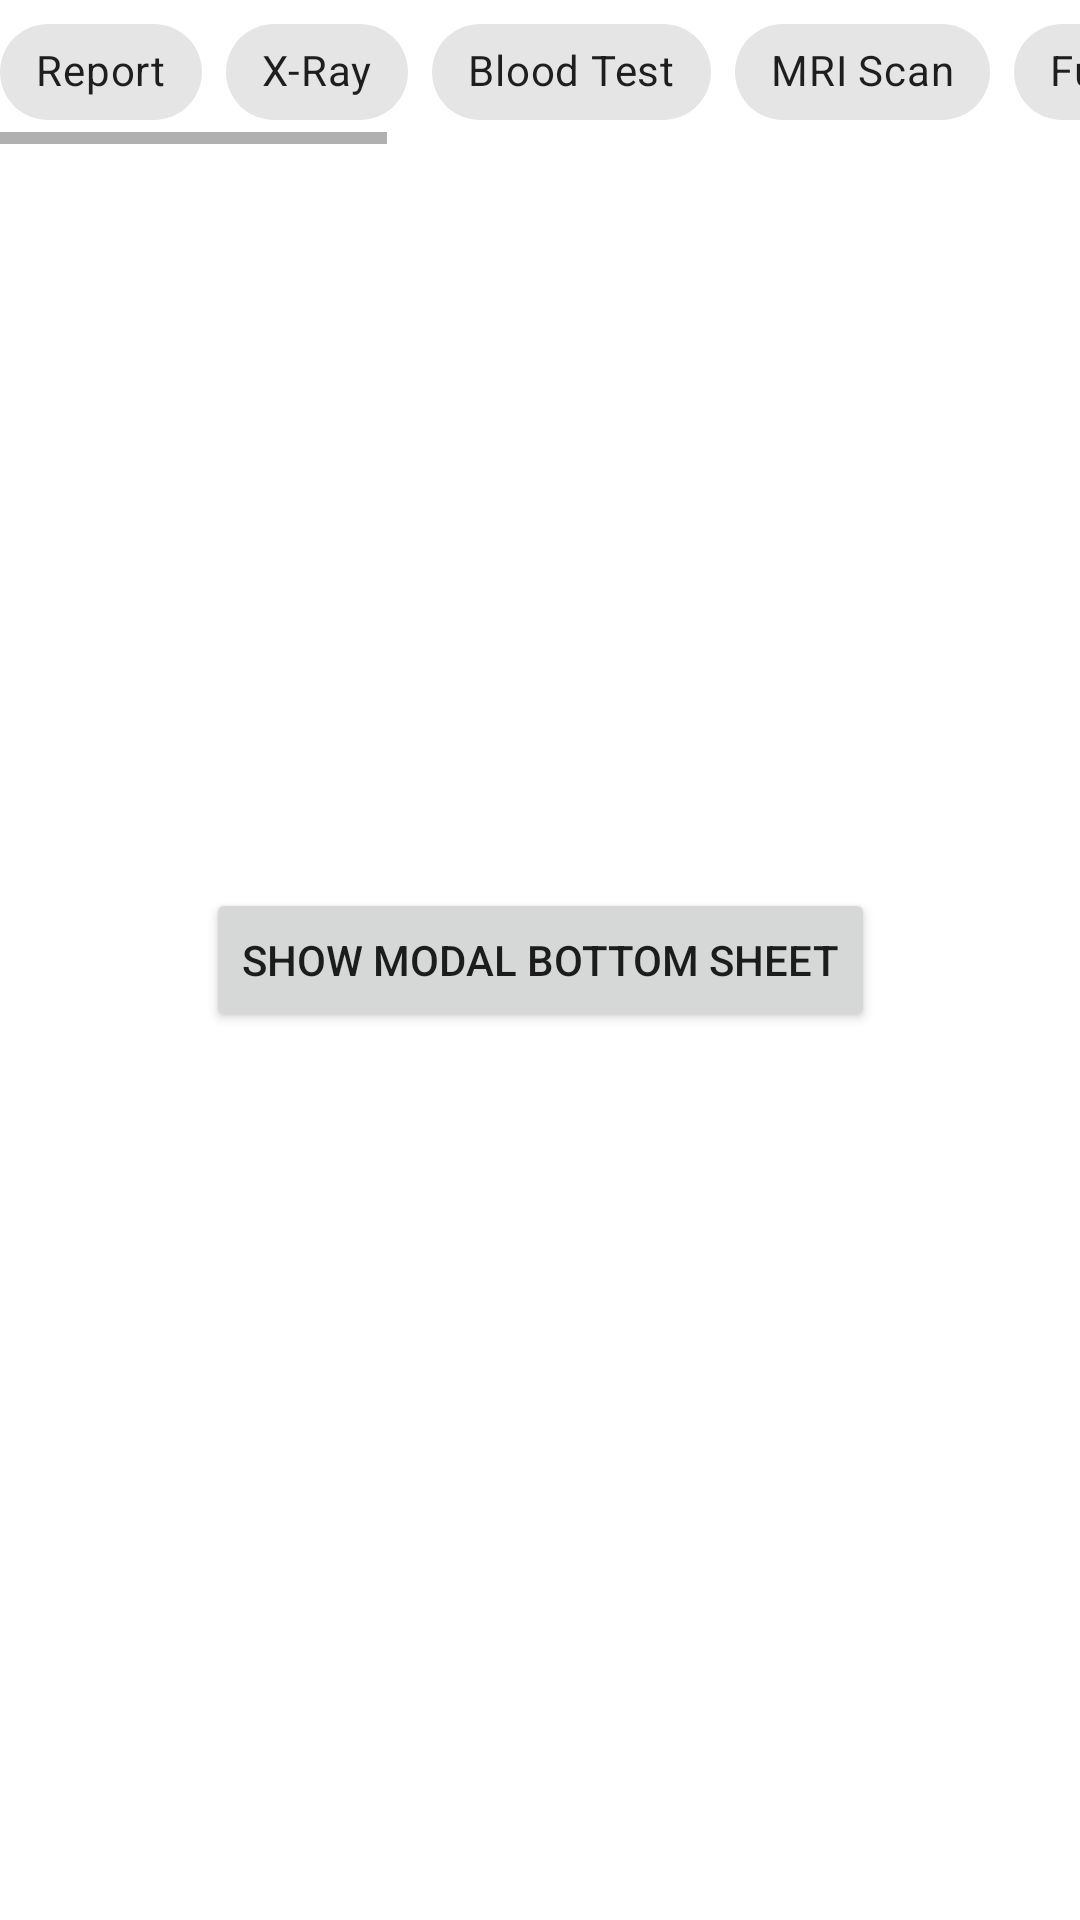

Android layout source for this screen:
<!-- AndroidManifest.xml: application theme Theme.ChipsThemingRecyclerView -->
<!-- res/layout/activity_main.xml -->
<?xml version="1.0" encoding="utf-8"?>
<androidx.constraintlayout.widget.ConstraintLayout xmlns:android="http://schemas.android.com/apk/res/android"
    xmlns:app="http://schemas.android.com/apk/res-auto"
    xmlns:tools="http://schemas.android.com/tools"
    android:layout_width="match_parent"
    android:layout_height="match_parent"
    tools:context=".MainActivity">

    <androidx.constraintlayout.widget.ConstraintLayout
        android:layout_width="match_parent"
        android:layout_height="wrap_content"
        app:layout_constraintEnd_toEndOf="parent"
        app:layout_constraintStart_toStartOf="parent"
        app:layout_constraintTop_toTopOf="parent">

        <LinearLayout
            android:layout_width="match_parent"
            android:layout_height="match_parent"
            android:orientation="horizontal">
            <HorizontalScrollView
                android:layout_width="match_parent"
                android:layout_height="wrap_content">
            <com.google.android.material.chip.ChipGroup
                android:layout_width="match_parent"
                android:layout_height="wrap_content">
                <com.google.android.material.chip.Chip
                    android:layout_width="wrap_content"
                    android:layout_height="wrap_content"
                    android:text="Report"/>
                <com.google.android.material.chip.Chip
                    android:layout_width="wrap_content"
                    android:layout_height="wrap_content"
                    android:text="X-Ray"/>
                <com.google.android.material.chip.Chip
                    android:layout_width="wrap_content"
                    android:layout_height="wrap_content"
                    android:text="Blood Test"/>
                <com.google.android.material.chip.Chip
                    android:layout_width="wrap_content"
                    android:layout_height="wrap_content"
                    android:text="MRI Scan"/>
                <com.google.android.material.chip.Chip
                    android:layout_width="wrap_content"
                    android:layout_height="wrap_content"
                    android:text="Full Body Report"/>
                <com.google.android.material.chip.Chip
                    android:layout_width="wrap_content"
                    android:layout_height="wrap_content"
                    android:text="Blood Donation"/>
                <com.google.android.material.chip.Chip
                    android:layout_width="wrap_content"
                    android:layout_height="wrap_content"
                    android:text="My Reports"/>
                <com.google.android.material.chip.Chip
                    android:layout_width="wrap_content"
                    android:layout_height="wrap_content"
                    android:text="Heart CheckUp"/>
                <com.google.android.material.chip.Chip
                    android:layout_width="wrap_content"
                    android:layout_height="wrap_content"
                    android:text="Dialysis"/>
                <com.google.android.material.chip.Chip
                    android:layout_width="wrap_content"
                    android:layout_height="wrap_content"
                    android:text="Diabetes"/>



            </com.google.android.material.chip.ChipGroup>
            </HorizontalScrollView>
        </LinearLayout>
    </androidx.constraintlayout.widget.ConstraintLayout>

    <Button
        android:id="@+id/uiModalBottomSheet"
        android:layout_width="wrap_content"
        android:layout_height="wrap_content"
        android:text="Show Modal Bottom Sheet"
        app:layout_constraintBottom_toBottomOf="parent"
        app:layout_constraintLeft_toLeftOf="parent"
        app:layout_constraintRight_toRightOf="parent"
        app:layout_constraintTop_toTopOf="parent" />

</androidx.constraintlayout.widget.ConstraintLayout>
<!-- resources referenced by this layout -->
<resources>
  <style name="Theme.ChipsThemingRecyclerView" parent="Theme.MaterialComponents.DayNight.NoActionBar">
          
          <item name="colorPrimary">@color/purple_500</item>
          <item name="colorPrimaryVariant">@color/purple_700</item>
          <item name="colorOnPrimary">@color/white</item>
          
          <item name="colorSecondary">@color/teal_200</item>
          <item name="colorSecondaryVariant">@color/teal_700</item>
          <item name="colorOnSecondary">@color/black</item>
          
          <item name="android:statusBarColor" tools:targetApi="l">?attr/colorPrimaryVariant</item>
          
      </style>
  <!-- not gathered from this repository: default colours our renderer supplied (Android Studio template values) -->
  <color name="purple_500">#FF6200EE</color>
  <color name="purple_700">#FF3700B3</color>
  <color name="teal_200">#FF03DAC5</color>
  <color name="teal_700">#FF018786</color>
  <color name="black">#FF000000</color>
  <color name="white">#FFFFFFFF</color>
</resources>
